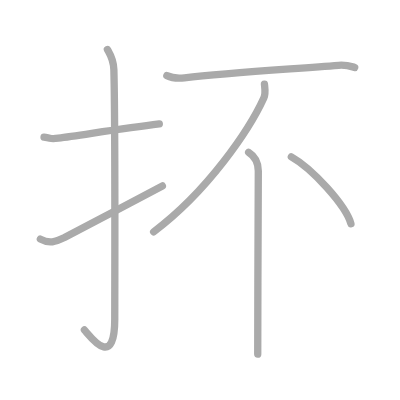
t = 0.00 s
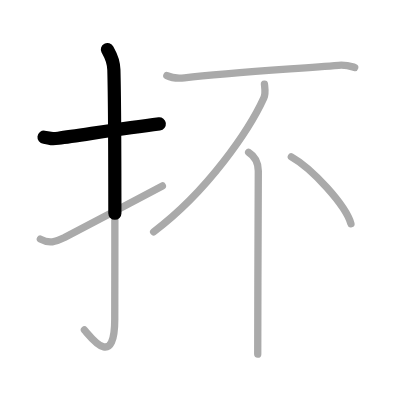
t = 1.50 s
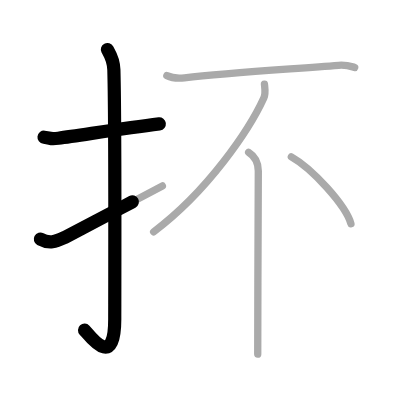
t = 2.75 s
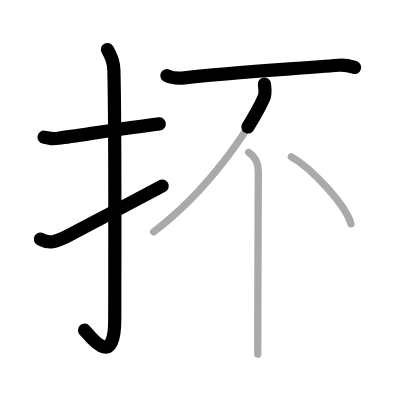
t = 4.25 s
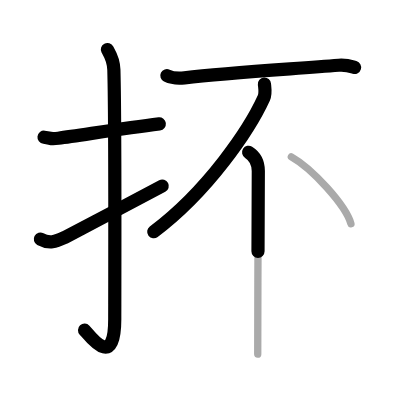
t = 5.50 s
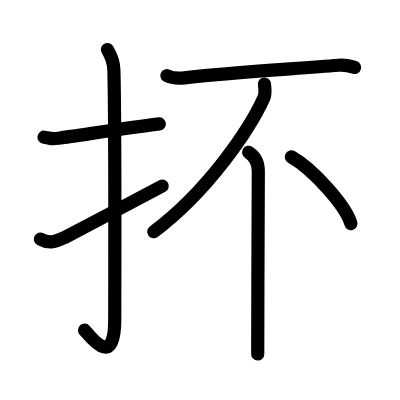
t = 7.00 s

The animated SVG that drew these frames (rendered in a browser with its animation timeline set to each time). Animation: 7 SMIL elements (animate=7); one cycle of 7.00 s.

<?xml version="1.0" standalone="no"?>
<!DOCTYPE svg PUBLIC "-//W3C//DTD SVG 1.1//EN"   "http://www.w3.org/Graphics/SVG/1.1/DTD/svg11.dtd">
<svg width="400px" height="400px"  version="1.1" xmlns="http://www.w3.org/2000/svg">
  <defs>
    <marker id="Triangle" viewBox="0 0 10 10" refX="0" refY="5" markerUnits="strokeWidth" markerWidth="3" style="stroke-opacity:0%;fill:#aaaaaa;" markerHeight="2" orient="auto">
      <path d="M 0 0 L 10 5 L 0 10 z" />
    </marker>
    
    <marker id="Arrow" viewBox="0 0 10 10" refX="5" refY="5" markerUnits="strokeWidth" markerWidth="1.8" style="stroke-opacity:0%;fill:#770000;" markerHeight="2" orient="auto">
      <path d="M 0 4 L 6 4 L 4 1 L 10 5 L 4 9 L 6 6 L 0 6 z" />
        <circle cx="5" cy="5" r="5" />
      </marker>
    
    <marker id="TriangleRed" viewBox="0 0 10 10" refX="0" refY="5" markerUnits="strokeWidth" markerWidth="3" style="stroke-opacity:0%;fill:#CC0000;" markerHeight="2" orient="auto">
      <path d="M 0 0 L 10 5 L 0 10 z" />
    </marker>
    
    <marker id="ArrowRed" viewBox="0 0 10 10" refX="5" refY="5" markerUnits="strokeWidth" markerWidth="1.8" style="stroke-opacity:0%;fill:#CC0000;" markerHeight="2" orient="auto">
      <path d="M 0 4 L 6 4 L 4 1 L 10 5 L 4 9 L 6 6 L 0 6 z" />
        <circle cx="5" cy="5" r="5" />
      </marker>
    
  </defs>
  
  <path style="fill:#ffffff; fill-opacity:100%; fill-rule:evenodd; stroke-width:0;" d="M 0 0 L 400px 0 L 400px 400px L 0 400px L 0 0" />

  <g transform="scale(3.6697247706422 3.6697247706422)">
<path style="fill:none; fill-opacity:0%; fill-rule:evenodd; stroke:#aaaaaa; stroke-opacity:100%; stroke-width: 1.5pt; stroke-linejoin:round; stroke-linecap:round;" d="M12 37.39c2.32 0.27 1.42 0.59 3.9 0.27c6.13-0.8 17.29-2.66 27.51-3.9"></path>
<path style="fill:none; fill-opacity:0%; fill-rule:evenodd; stroke:#aaaaaa; stroke-opacity:100%; stroke-width: 1.5pt; stroke-linejoin:round; stroke-linecap:round;" d="M29.27 13.5c0.48 0.92 1.67 2.49 1.76 5.52c0.4 14.55 0.24 62.94 0.24 67.9c0 14.25-6.82 4.53-8.27 3"></path>
<path style="fill:none; fill-opacity:0%; fill-rule:evenodd; stroke:#aaaaaa; stroke-opacity:100%; stroke-width: 1.5pt; stroke-linejoin:round; stroke-linecap:round;" d="M11 65.16c2.49 1.35 4.09 0.74 6.58-0.43c1.47-0.69 20.44-10.77 26.67-14.06"></path>
<path style="fill:none; fill-opacity:0%; fill-rule:evenodd; stroke:#aaaaaa; stroke-opacity:100%; stroke-width: 1.5pt; stroke-linejoin:round; stroke-linecap:round;" d="M45.47 20.61c1.25 0.6 3.53 0.74 4.79 0.6c11.95-1.42 28.31-2.33 42.03-3.42c2.08-0.16 3.33 0.28 4.37 0.58"></path>
<path style="fill:none; fill-opacity:0%; fill-rule:evenodd; stroke:#aaaaaa; stroke-opacity:100%; stroke-width: 1.5pt; stroke-linejoin:round; stroke-linecap:round;" d="M72.06 22.91c0.08 0.95 0.41 2.53-0.17 3.81C68 35.25 56.75 52 41.87 63.17"></path>
<path style="fill:none; fill-opacity:0%; fill-rule:evenodd; stroke:#aaaaaa; stroke-opacity:100%; stroke-width: 1.5pt; stroke-linejoin:round; stroke-linecap:round;" d="M67.75 41.5c2 1.25 2.64 3 2.64 5.12c0 4.63-0.16 33.38-0.16 49.88"></path>
<path style="fill:none; fill-opacity:0%; fill-rule:evenodd; stroke:#aaaaaa; stroke-opacity:100%; stroke-width: 1.5pt; stroke-linejoin:round; stroke-linecap:round;" d="M79.39 42.75c5.73 3.21 14.8 13.2 16.24 18.2"></path>

<path style="fill:none; fill-opacity:0%; fill-rule:evenodd; stroke:#000000; stroke-opacity:100%; stroke-width: 2.7pt; stroke-linejoin:round; stroke-linecap:round;" d="M12 37.39c2.32 0.27 1.42 0.59 3.9 0.27c6.13-0.8 17.29-2.66 27.51-3.9" pathLength="100" stroke-dashoffset="100" stroke-dasharray="100 105"><animate id="dashAnim1" attributeName="stroke-dashoffset" from="100" to="0" dur="1s" calcMode="linear" fill="freeze"/></path>
<path style="fill:none; fill-opacity:0%; fill-rule:evenodd; stroke:#000000; stroke-opacity:100%; stroke-width: 2.7pt; stroke-linejoin:round; stroke-linecap:round;" d="M29.27 13.5c0.48 0.92 1.67 2.49 1.76 5.52c0.4 14.55 0.24 62.94 0.24 67.9c0 14.25-6.82 4.53-8.27 3" pathLength="100" stroke-dashoffset="100" stroke-dasharray="100 105"><animate id="dashAnim2" attributeName="stroke-dashoffset" from="100" to="0" dur="1s" calcMode="linear" begin="dashAnim1.end" fill="freeze"/></path>
<path style="fill:none; fill-opacity:0%; fill-rule:evenodd; stroke:#000000; stroke-opacity:100%; stroke-width: 2.7pt; stroke-linejoin:round; stroke-linecap:round;" d="M11 65.16c2.49 1.35 4.09 0.74 6.58-0.43c1.47-0.69 20.44-10.77 26.67-14.06" pathLength="100" stroke-dashoffset="100" stroke-dasharray="100 105"><animate id="dashAnim3" attributeName="stroke-dashoffset" from="100" to="0" dur="1s" calcMode="linear" begin="dashAnim2.end" fill="freeze"/></path>
<path style="fill:none; fill-opacity:0%; fill-rule:evenodd; stroke:#000000; stroke-opacity:100%; stroke-width: 2.7pt; stroke-linejoin:round; stroke-linecap:round;" d="M45.47 20.61c1.25 0.6 3.53 0.74 4.79 0.6c11.95-1.42 28.31-2.33 42.03-3.42c2.08-0.16 3.33 0.28 4.37 0.58" pathLength="100" stroke-dashoffset="100" stroke-dasharray="100 105"><animate id="dashAnim4" attributeName="stroke-dashoffset" from="100" to="0" dur="1s" calcMode="linear" begin="dashAnim3.end" fill="freeze"/></path>
<path style="fill:none; fill-opacity:0%; fill-rule:evenodd; stroke:#000000; stroke-opacity:100%; stroke-width: 2.7pt; stroke-linejoin:round; stroke-linecap:round;" d="M72.06 22.91c0.08 0.95 0.41 2.53-0.17 3.81C68 35.25 56.75 52 41.87 63.17" pathLength="100" stroke-dashoffset="100" stroke-dasharray="100 105"><animate id="dashAnim5" attributeName="stroke-dashoffset" from="100" to="0" dur="1s" calcMode="linear" begin="dashAnim4.end" fill="freeze"/></path>
<path style="fill:none; fill-opacity:0%; fill-rule:evenodd; stroke:#000000; stroke-opacity:100%; stroke-width: 2.7pt; stroke-linejoin:round; stroke-linecap:round;" d="M67.75 41.5c2 1.25 2.64 3 2.64 5.12c0 4.63-0.16 33.38-0.16 49.88" pathLength="100" stroke-dashoffset="100" stroke-dasharray="100 105"><animate id="dashAnim6" attributeName="stroke-dashoffset" from="100" to="0" dur="1s" calcMode="linear" begin="dashAnim5.end" fill="freeze"/></path>
<path style="fill:none; fill-opacity:0%; fill-rule:evenodd; stroke:#000000; stroke-opacity:100%; stroke-width: 2.7pt; stroke-linejoin:round; stroke-linecap:round;" d="M79.39 42.75c5.73 3.21 14.8 13.2 16.24 18.2" pathLength="100" stroke-dashoffset="100" stroke-dasharray="100 105"><animate id="dashAnim7" attributeName="stroke-dashoffset" from="100" to="0" dur="1s" calcMode="linear" begin="dashAnim6.end" fill="freeze"/></path>

</g>

</svg>  
          
